Dataset: processed_data (GitHub, syedowaisi/elpv-pred). Classes: functional, mild, moderate, severe.

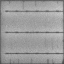
Label: functional

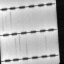
Label: moderate

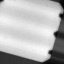
Label: mild

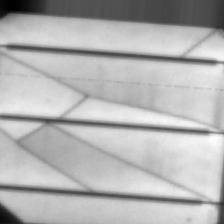
Label: severe

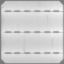
Label: functional

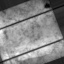
Label: mild
